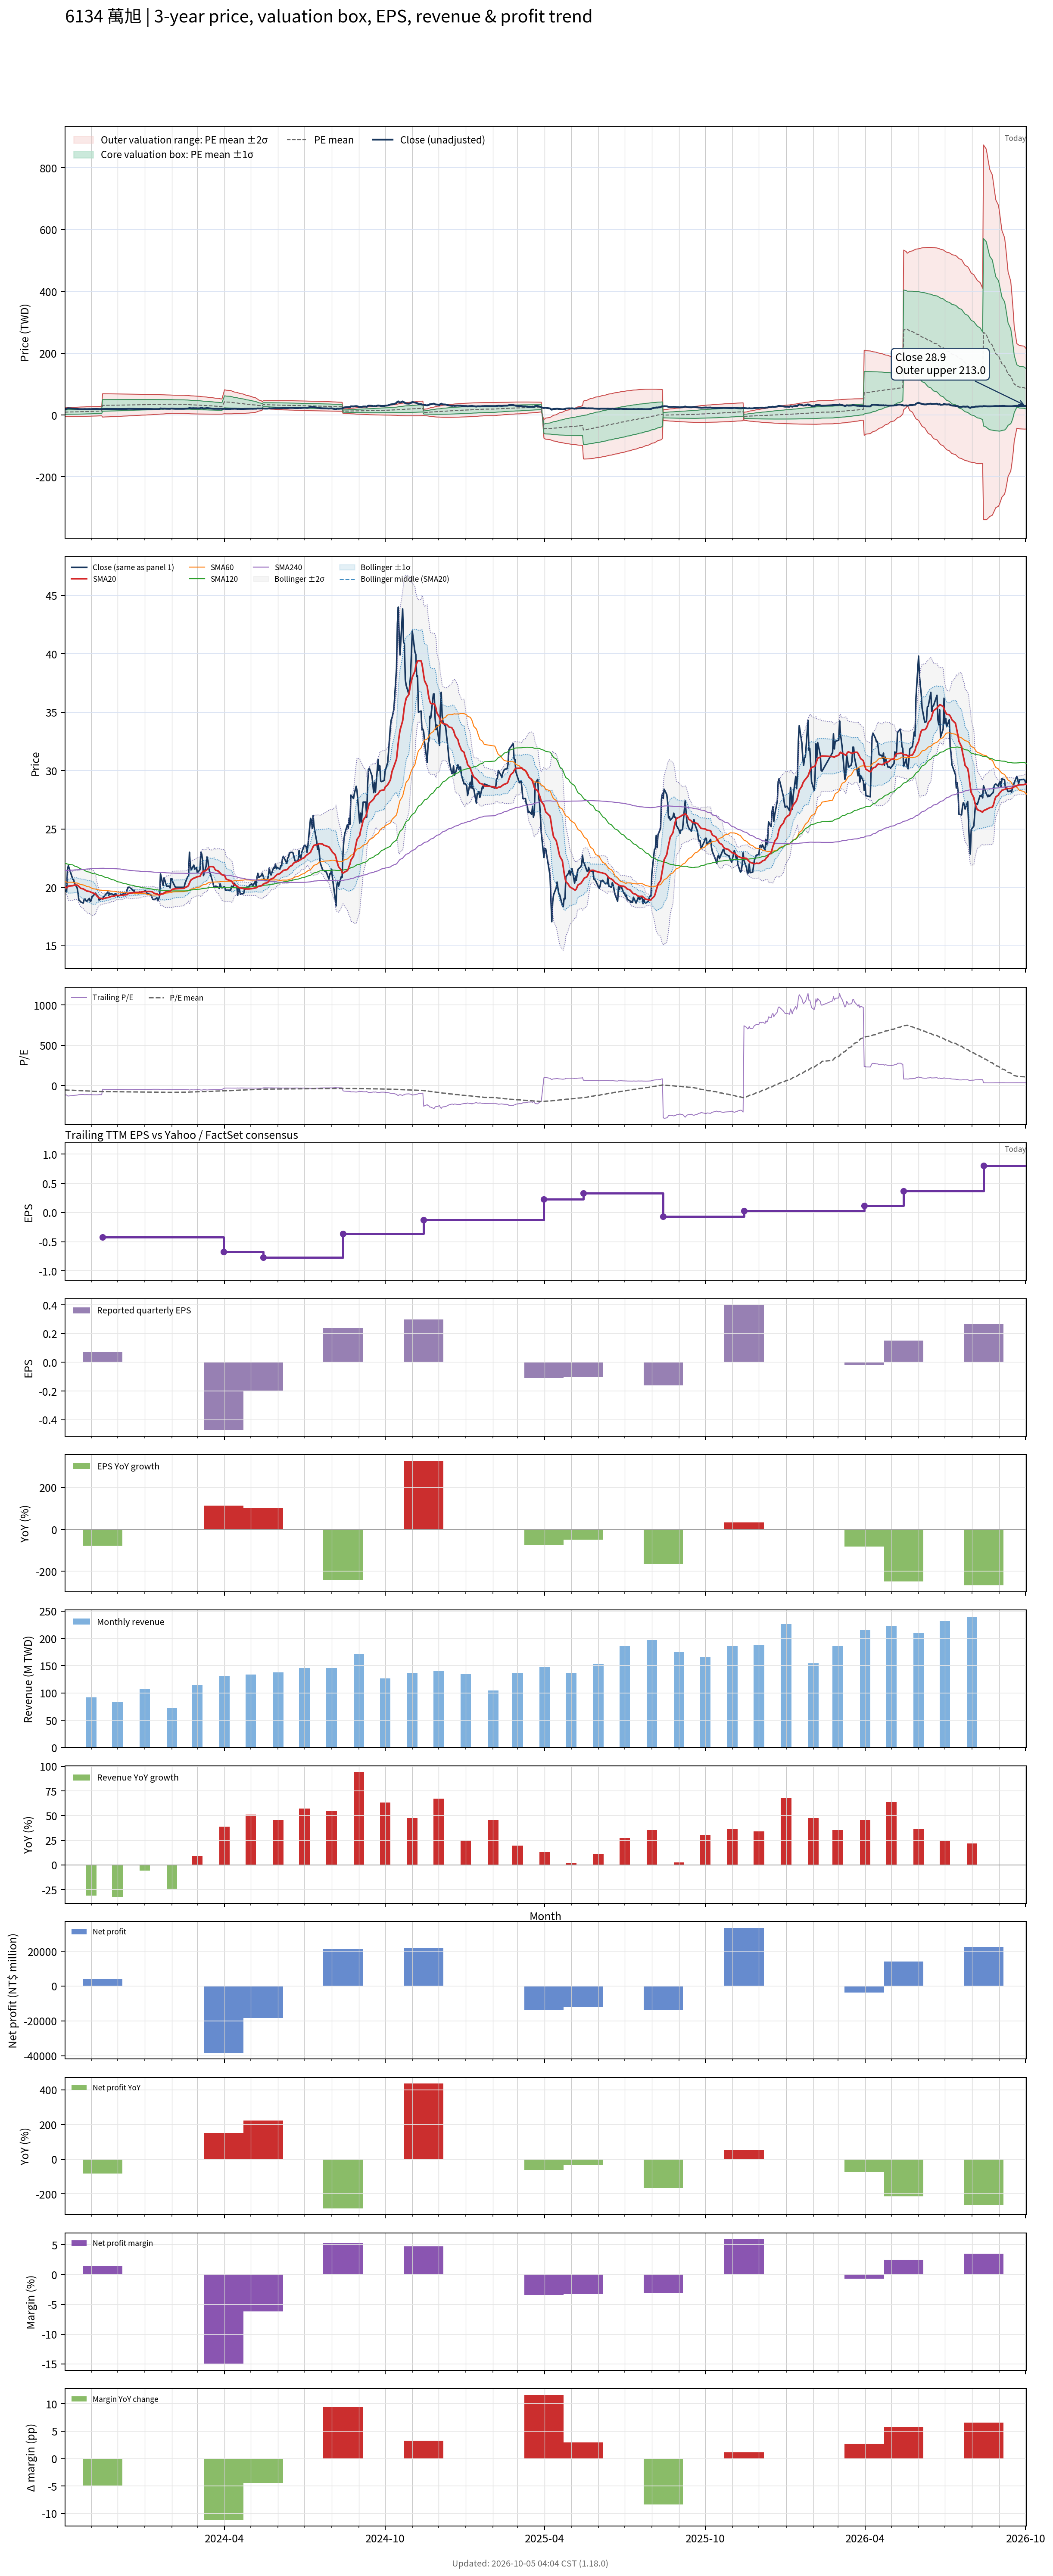

The data file committed next to this chart (first rows):
# chart-version: skill-stock-dynamic-val…
date, close, available_date, period_end, eps, ttm_eps, pe, pe_mean, pe_std, price_m2, price_m1, price_mean, price_p1, price_p2, forward_eps, forward_pe, forward_pe_mean, forward_pe_std, forward_price_m2, forward_price_m1, forward_price_mean, forward_price_p1, forward_price_p2, sma20
2023-10-02, 19.7, 2023-08-14, 2023-06-30, -0.17, -0.17, -115.9, -53.24, 41.5, 23.16, 16.11, 9.05, 1.995, -5.061, , , , , , , , , , 20.04
2023-10-03, 19.75, 2023-08-14, 2023-06-30, -0.17, -0.17, -116.2, -53.98, 41.83, 23.4, 16.29, 9.176, 2.066, -5.045, , , , , , , , , , 20
2023-10-04, 19.6, 2023-08-14, 2023-06-30, -0.17, -0.17, -115.3, -54.71, 42.13, 23.62, 16.46, 9.301, 2.14, -5.021, , , , , , , , , , 19.95
2023-10-05, 21.55, 2023-08-14, 2023-06-30, -0.17, -0.17, -126.8, -55.55, 42.55, 23.91, 16.68, 9.443, 2.209, -5.025, , , , , , , , , , 20.01
2023-10-06, 21.85, 2023-08-14, 2023-06-30, -0.17, -0.17, -128.5, -56.39, 42.99, 24.2, 16.89, 9.587, 2.279, -5.029, , , , , , , , , , 20.1
2023-10-11, 20.7, 2023-08-14, 2023-06-30, -0.17, -0.17, -121.8, -57.16, 43.33, 24.45, 17.08, 9.718, 2.352, -5.013, , , , , , , , , , 20.13
2023-10-12, 20.65, 2023-08-14, 2023-06-30, -0.17, -0.17, -121.5, -57.94, 43.64, 24.69, 17.27, 9.85, 2.432, -4.986, , , , , , , , , , 20.16
2023-10-13, 20.35, 2023-08-14, 2023-06-30, -0.17, -0.17, -119.7, -58.69, 43.92, 24.91, 17.44, 9.977, 2.51, -4.957, , , , , , , , , , 20.19
2023-10-16, 19.95, 2023-08-14, 2023-06-30, -0.17, -0.17, -117.4, -59.41, 44.17, 25.12, 17.61, 10.1, 2.591, -4.917, , , , , , , , , , 20.18
2023-10-17, 19.5, 2023-08-14, 2023-06-30, -0.17, -0.17, -114.7, -60.14, 44.36, 25.3, 17.76, 10.22, 2.683, -4.857, , , , , , , , , , 20.14
2023-10-18, 18.9, 2023-08-14, 2023-06-30, -0.17, -0.17, -111.2, -60.84, 44.49, 25.47, 17.91, 10.34, 2.78, -4.784, , , , , , , , , , 20.07
2023-10-19, 18.85, 2023-08-14, 2023-06-30, -0.17, -0.17, -110.9, -61.55, 44.61, 25.63, 18.05, 10.46, 2.88, -4.704, , , , , , , , , , 19.99
2023-10-20, 18.75, 2023-08-14, 2023-06-30, -0.17, -0.17, -110.3, -62.24, 44.71, 25.78, 18.18, 10.58, 2.98, -4.621, , , , , , , , , , 19.92
2023-10-23, 18.65, 2023-08-14, 2023-06-30, -0.17, -0.17, -109.7, -62.93, 44.8, 25.93, 18.32, 10.7, 3.082, -4.534, , , , , , , , , , 19.86
2023-10-24, 18.95, 2023-08-14, 2023-06-30, -0.17, -0.17, -111.5, -63.63, 44.9, 26.08, 18.45, 10.82, 3.185, -4.449, , , , , , , , , , 19.82
2023-10-25, 19, 2023-08-14, 2023-06-30, -0.17, -0.17, -111.8, -64.34, 44.99, 26.23, 18.59, 10.94, 3.29, -4.358, , , , , , , , , , 19.77
2023-10-26, 18.85, 2023-08-14, 2023-06-30, -0.17, -0.17, -110.9, -65.04, 45.05, 26.37, 18.72, 11.06, 3.398, -4.26, , , , , , , , , , 19.73
2023-10-27, 18.8, 2023-08-14, 2023-06-30, -0.17, -0.17, -110.6, -65.74, 45.1, 26.51, 18.84, 11.18, 3.509, -4.158, , , , , , , , , , 19.68
2023-10-30, 19.05, 2023-08-14, 2023-06-30, -0.17, -0.17, -112.1, -66.46, 45.15, 26.65, 18.97, 11.3, 3.623, -4.052, , , , , , , , , , 19.64
2023-10-31, 18.8, 2023-08-14, 2023-06-30, -0.17, -0.17, -110.6, -67.16, 45.17, 26.78, 19.1, 11.42, 3.739, -3.94, , , , , , , , , , 19.61
2023-11-01, 18.85, 2023-08-14, 2023-06-30, -0.17, -0.17, -110.9, -67.88, 45.18, 26.9, 19.22, 11.54, 3.86, -3.82, , , , , , , , , , 19.57
2023-11-02, 19.2, 2023-08-14, 2023-06-30, -0.17, -0.17, -112.9, -68.61, 45.19, 27.03, 19.35, 11.66, 3.983, -3.699, , , , , , , , , , 19.54
2023-11-03, 19.25, 2023-08-14, 2023-06-30, -0.17, -0.17, -113.2, -69.35, 45.18, 27.15, 19.47, 11.79, 4.109, -3.572, , , , , , , , , , 19.52
2023-11-06, 19.5, 2023-08-14, 2023-06-30, -0.17, -0.17, -114.7, -70.11, 45.18, 27.28, 19.6, 11.92, 4.237, -3.444, , , , , , , , , , 19.42
2023-11-07, 19.35, 2023-08-14, 2023-06-30, -0.17, -0.17, -113.8, -70.83, 45.18, 27.4, 19.72, 12.04, 4.36, -3.321, , , , , , , , , , 19.3
2023-11-08, 19.3, 2023-08-14, 2023-06-30, -0.17, -0.17, -113.5, -71.55, 45.17, 27.52, 19.84, 12.16, 4.485, -3.194, , , , , , , , , , 19.23
2023-11-09, 19.2, 2023-08-14, 2023-06-30, -0.17, -0.17, -112.9, -72.26, 45.14, 27.63, 19.96, 12.28, 4.611, -3.062, , , , , , , , , , 19.15
2023-11-10, 18.9, 2023-08-14, 2023-06-30, -0.17, -0.17, -111.2, -72.96, 45.08, 27.73, 20.07, 12.4, 4.74, -2.925, , , , , , , , , , 19.08
2023-11-13, 19.05, 2023-08-14, 2023-06-30, -0.17, -0.17, -112.1, -73.67, 45.03, 27.83, 20.18, 12.52, 4.87, -2.784, , , , , , , , , , 19.04
2023-11-14, 19, 2023-11-14, 2023-09-30, 0.07, -0.42, -45.24, -73.82, 44.91, 68.72, 49.86, 31, 12.14, -6.718, , , , , , , , , , 19.01
2023-11-15, 19.15, 2023-11-14, 2023-09-30, 0.07, -0.42, -45.6, -73.96, 44.79, 68.68, 49.87, 31.06, 12.25, -6.561, , , , , , , , , , 19.02
2023-11-16, 19.25, 2023-11-14, 2023-09-30, 0.07, -0.42, -45.83, -74.1, 44.67, 68.64, 49.88, 31.12, 12.36, -6.399, , , , , , , , , , 19.04
2023-11-17, 19.35, 2023-11-14, 2023-09-30, 0.07, -0.42, -46.07, -74.25, 44.54, 68.6, 49.89, 31.19, 12.48, -6.229, , , , , , , , , , 19.07
2023-11-20, 19.6, 2023-11-14, 2023-09-30, 0.07, -0.42, -46.67, -74.41, 44.41, 68.56, 49.9, 31.25, 12.6, -6.049, , , , , , , , , , 19.12
2023-11-21, 19.3, 2023-11-14, 2023-09-30, 0.07, -0.42, -45.95, -74.56, 44.28, 68.51, 49.91, 31.32, 12.72, -5.88, , , , , , , , , , 19.14
2023-11-22, 19.5, 2023-11-14, 2023-09-30, 0.07, -0.42, -46.43, -74.72, 44.15, 68.47, 49.92, 31.38, 12.84, -5.704, , , , , , , , , , 19.16
2023-11-23, 19.4, 2023-11-14, 2023-09-30, 0.07, -0.42, -46.19, -74.86, 44.02, 68.42, 49.93, 31.44, 12.95, -5.538, , , , , , , , , , 19.19
2023-11-24, 19.45, 2023-11-14, 2023-09-30, 0.07, -0.42, -46.31, -75, 43.9, 68.38, 49.94, 31.5, 13.06, -5.376, , , , , , , , , , 19.22
2023-11-27, 19.35, 2023-11-14, 2023-09-30, 0.07, -0.42, -46.07, -75.15, 43.78, 68.33, 49.95, 31.56, 13.18, -5.21, , , , , , , , , , 19.24
2023-11-28, 19.4, 2023-11-14, 2023-09-30, 0.07, -0.42, -46.19, -75.3, 43.65, 68.29, 49.96, 31.63, 13.29, -5.037, , , , , , , , , , 19.27
2023-11-29, 19.45, 2023-11-14, 2023-09-30, 0.07, -0.42, -46.31, -75.44, 43.52, 68.24, 49.96, 31.69, 13.41, -4.87, , , , , , , , , , 19.3
2023-11-30, 19.35, 2023-11-14, 2023-09-30, 0.07, -0.42, -46.07, -75.59, 43.39, 68.2, 49.97, 31.75, 13.52, -4.704, , , , , , , , , , 19.3
2023-12-01, 19.25, 2023-11-14, 2023-09-30, 0.07, -0.42, -45.83, -75.73, 43.26, 68.15, 49.98, 31.81, 13.64, -4.531, , , , , , , , , , 19.3
2023-12-04, 19.3, 2023-11-14, 2023-09-30, 0.07, -0.42, -45.95, -75.88, 43.13, 68.1, 49.98, 31.87, 13.76, -4.355, , , , , , , , , , 19.3
2023-12-05, 19.4, 2023-11-14, 2023-09-30, 0.07, -0.42, -46.19, -76.04, 42.98, 68.04, 49.99, 31.94, 13.88, -4.169, , , , , , , , , , 19.3
2023-12-06, 19.35, 2023-11-14, 2023-09-30, 0.07, -0.42, -46.07, -76.19, 42.84, 67.99, 49.99, 32, 14.01, -3.984, , , , , , , , , , 19.3
2023-12-07, 19.4, 2023-11-14, 2023-09-30, 0.07, -0.42, -46.19, -76.35, 42.69, 67.93, 50, 32.07, 14.14, -3.793, , , , , , , , , , 19.31
2023-12-08, 19.45, 2023-11-14, 2023-09-30, 0.07, -0.42, -46.31, -76.51, 42.54, 67.87, 50, 32.13, 14.27, -3.599, , , , , , , , , , 19.34
2023-12-11, 19.55, 2023-11-14, 2023-09-30, 0.07, -0.42, -46.55, -76.67, 42.39, 67.81, 50.01, 32.2, 14.4, -3.402, , , , , , , , , , 19.36
2023-12-12, 19.8, 2023-11-14, 2023-09-30, 0.07, -0.42, -47.14, -76.84, 42.23, 67.75, 50.01, 32.27, 14.54, -3.198, , , , , , , , , , 19.4
2023-12-13, 20, 2023-11-14, 2023-09-30, 0.07, -0.42, -47.62, -77.01, 42.07, 67.68, 50.01, 32.34, 14.67, -2.996, , , , , , , , , , 19.45
2023-12-14, 20, 2023-11-14, 2023-09-30, 0.07, -0.42, -47.62, -77.18, 41.91, 67.62, 50.02, 32.42, 14.81, -2.789, , , , , , , , , , 19.48
2023-12-15, 20, 2023-11-14, 2023-09-30, 0.07, -0.42, -47.62, -77.35, 41.74, 67.55, 50.02, 32.49, 14.95, -2.577, , , , , , , , , , 19.52
2023-12-18, 19.8, 2023-11-14, 2023-09-30, 0.07, -0.42, -47.14, -77.52, 41.58, 67.48, 50.02, 32.56, 15.1, -2.364, , , , , , , , , , 19.52
2023-12-19, 19.7, 2023-11-14, 2023-09-30, 0.07, -0.42, -46.9, -77.69, 41.41, 67.41, 50.02, 32.63, 15.24, -2.152, , , , , , , , , , 19.55
2023-12-20, 19.75, 2023-11-14, 2023-09-30, 0.07, -0.42, -47.02, -77.86, 41.24, 67.34, 50.02, 32.7, 15.38, -1.939, , , , , , , , , , 19.56
2023-12-21, 19.45, 2023-11-14, 2023-09-30, 0.07, -0.42, -46.31, -78.02, 41.08, 67.27, 50.02, 32.77, 15.52, -1.736, , , , , , , , , , 19.56
2023-12-22, 19.5, 2023-11-14, 2023-09-30, 0.07, -0.42, -46.43, -78.18, 40.91, 67.2, 50.02, 32.84, 15.65, -1.529, , , , , , , , , , 19.56
2023-12-25, 19.45, 2023-11-14, 2023-09-30, 0.07, -0.42, -46.31, -78.35, 40.74, 67.13, 50.02, 32.91, 15.79, -1.316, , , , , , , , , , 19.57
... 670 more rows
